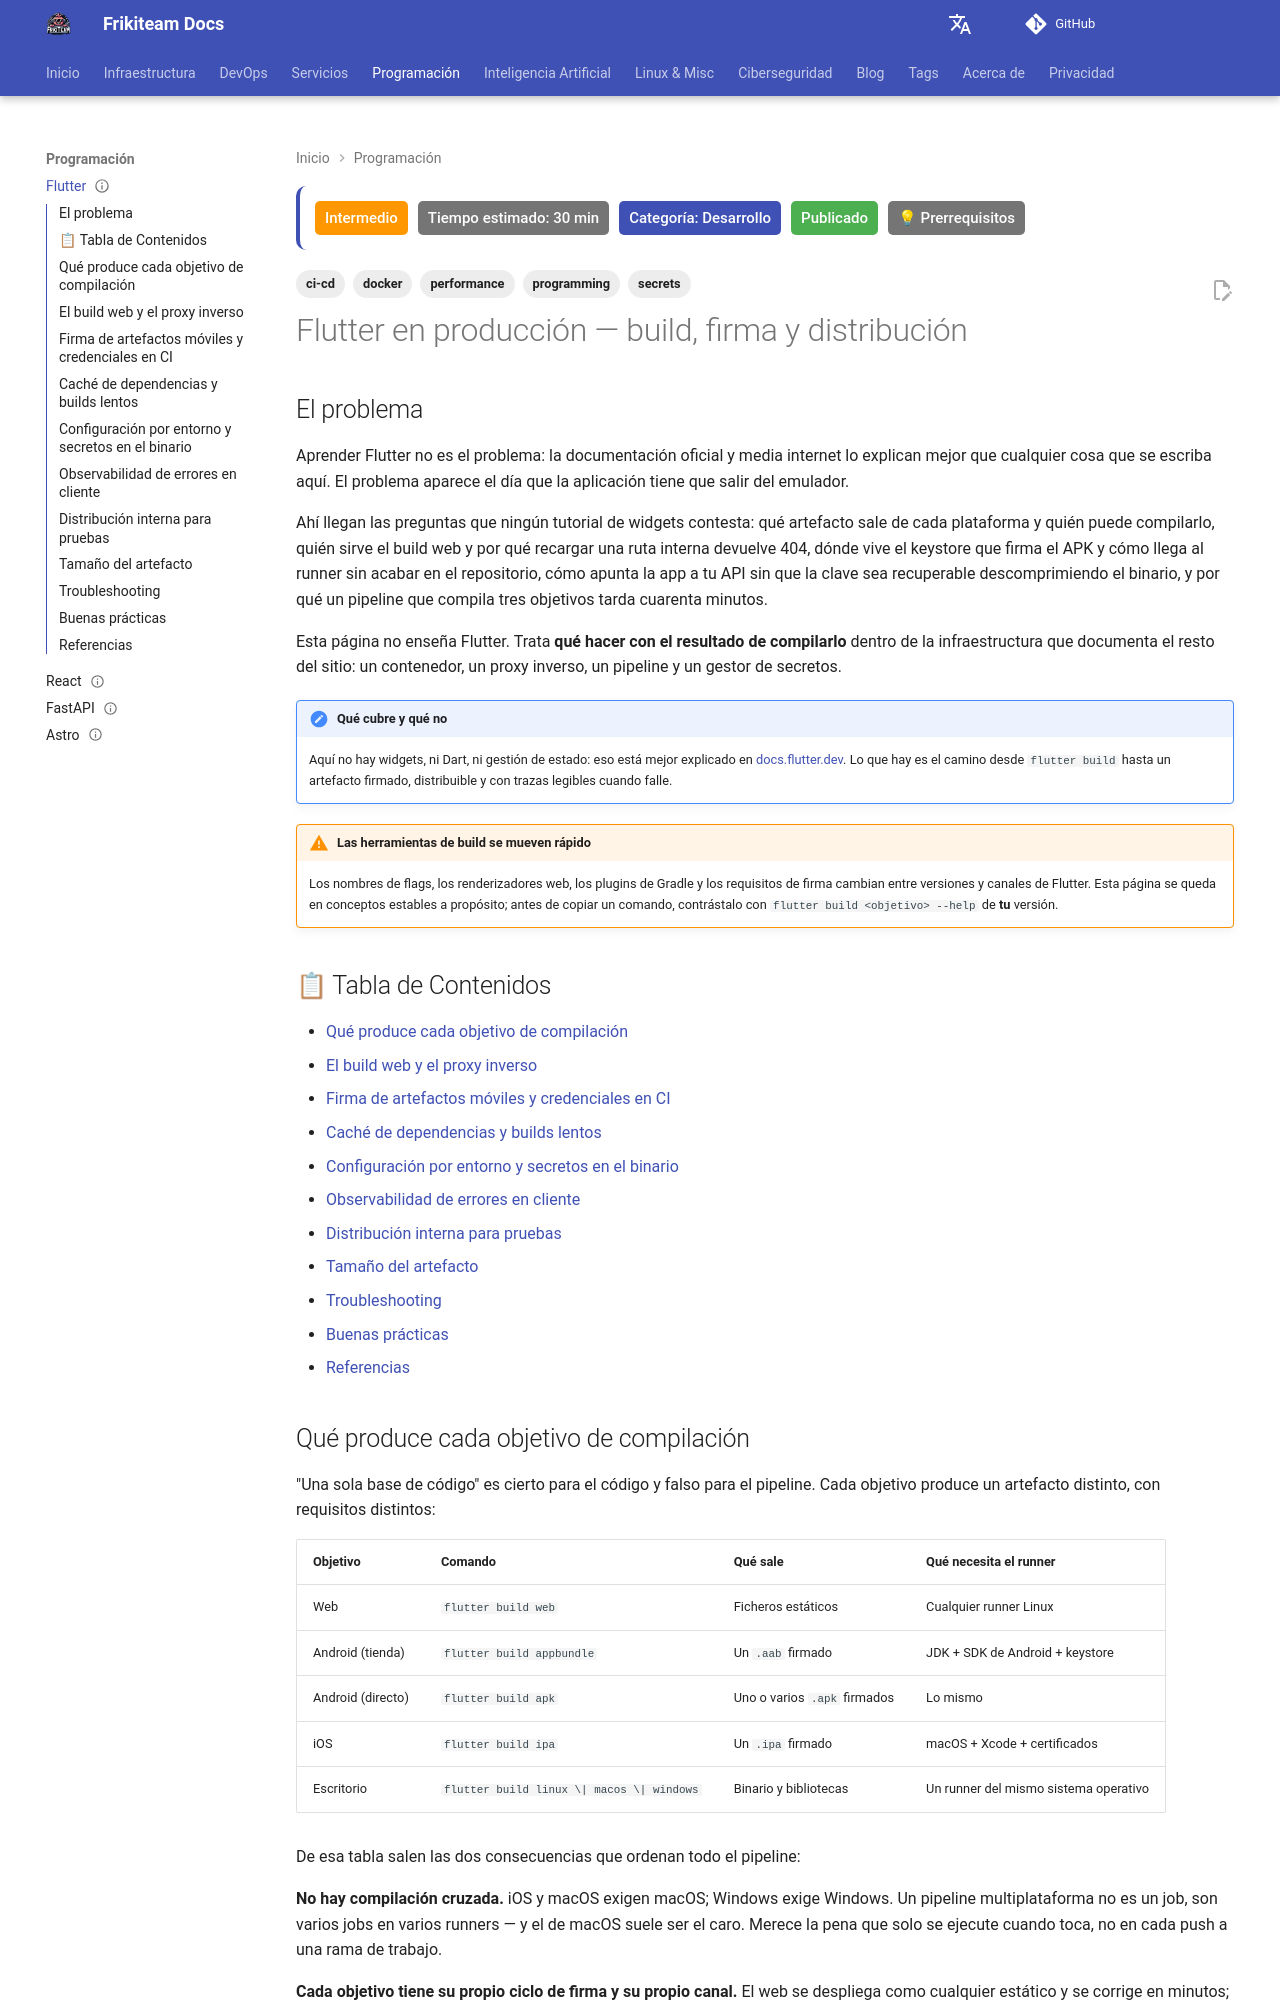

repository: rasty94/Frikiteam-docs · page: doc/programming/flutter/index.html · generator: mkdocs

---
title: "Flutter en producción — build, firma y distribución"
description: "Qué produce cada objetivo de compilación de Flutter y cómo se opera: build web detrás de un proxy inverso, firma de artefactos móviles con credenciales inyectadas en CI, caché de dependencias, configuración por entorno, observabilidad de errores en cliente y tamaño del artefacto."
keywords: "flutter, dart, build web, flutter build apk, appbundle, keystore, firma android, ci/cd, dart-define, obfuscate, split-debug-info, traefik, docker, distribucion interna"
tags: ['programming', 'ci-cd', 'docker', 'secrets', 'performance']
updated: 2026-09-03
difficulty: intermediate
estimated_time: 30 min
category: Desarrollo
status: published
last_reviewed: 2026-09-03
prerequisites:
  - "SDK de Flutter instalado y un proyecto que compile en local"
  - "[Docker base](../docker/docker_base.md)"
  - "Nociones de CI — [GitHub Actions](../cicd/github_actions.md)"
reviewers: ["@rasty94"]
contributors: ["@rasty94"]
---

# Flutter en producción — build, firma y distribución

## El problema

Aprender Flutter no es el problema: la documentación oficial y media internet lo explican mejor que cualquier cosa que se escriba aquí. El problema aparece el día que la aplicación tiene que salir del emulador.

Ahí llegan las preguntas que ningún tutorial de widgets contesta: qué artefacto sale de cada plataforma y quién puede compilarlo, quién sirve el build web y por qué recargar una ruta interna devuelve 404, dónde vive el keystore que firma el APK y cómo llega al runner sin acabar en el repositorio, cómo apunta la app a tu API sin que la clave sea recuperable descomprimiendo el binario, y por qué un pipeline que compila tres objetivos tarda cuarenta minutos.

Esta página no enseña Flutter. Trata **qué hacer con el resultado de compilarlo** dentro de la infraestructura que documenta el resto del sitio: un contenedor, un proxy inverso, un pipeline y un gestor de secretos.

!!! note "Qué cubre y qué no"
    Aquí no hay widgets, ni Dart, ni gestión de estado: eso está mejor explicado en [docs.flutter.dev](https://docs.flutter.dev/). Lo que hay es el camino desde `flutter build` hasta un artefacto firmado, distribuible y con trazas legibles cuando falle.

!!! warning "Las herramientas de build se mueven rápido"
    Los nombres de flags, los renderizadores web, los plugins de Gradle y los requisitos de firma cambian entre versiones y canales de Flutter. Esta página se queda en conceptos estables a propósito; antes de copiar un comando, contrástalo con `flutter build <objetivo> --help` de **tu** versión.

## 📋 Tabla de Contenidos

- [Qué produce cada objetivo de compilación](#que-produce-cada-objetivo-de-compilacion)
- [El build web y el proxy inverso](#el-build-web-y-el-proxy-inverso)
- [Firma de artefactos móviles y credenciales en CI](#firma-de-artefactos-moviles-y-credenciales-en-ci)
- [Caché de dependencias y builds lentos](#cache-de-dependencias-y-builds-lentos)
- [Configuración por entorno y secretos en el binario](#configuracion-por-entorno-y-secretos-en-el-binario)
- [Observabilidad de errores en cliente](#observabilidad-de-errores-en-cliente)
- [Distribución interna para pruebas](#distribucion-interna-para-pruebas)
- [Tamaño del artefacto](#tamano-del-artefacto)
- [Troubleshooting](#troubleshooting)
- [Buenas prácticas](#buenas-practicas)
- [Referencias](#referencias)
